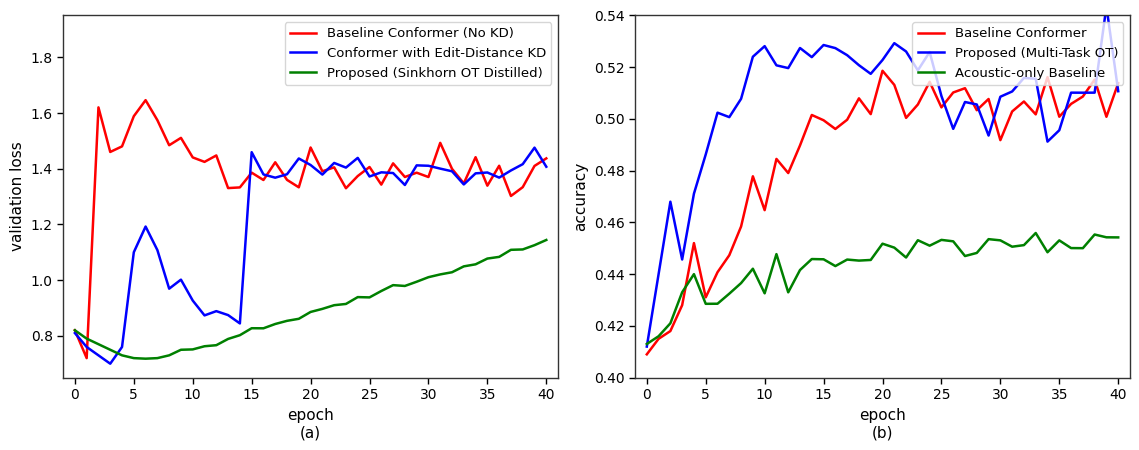
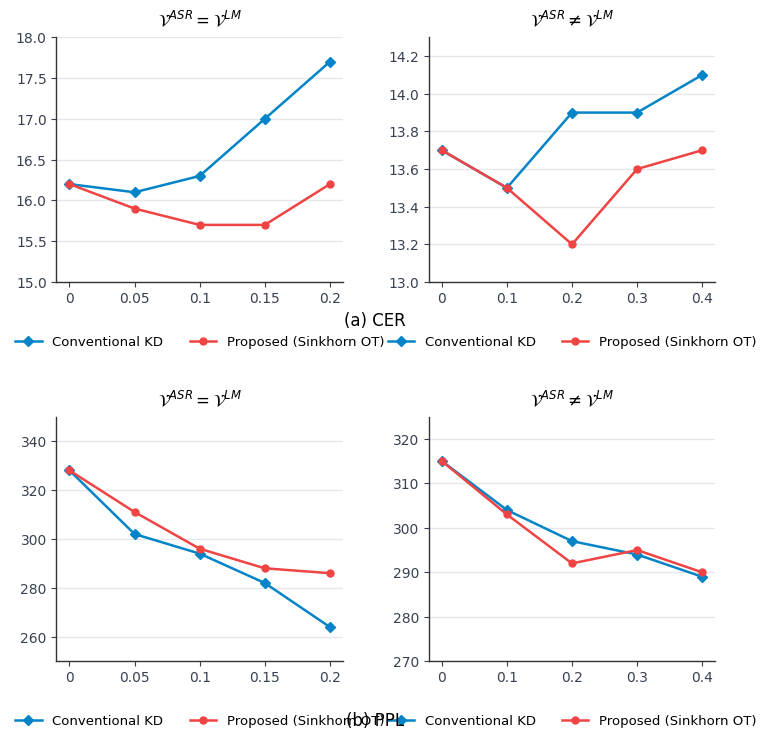
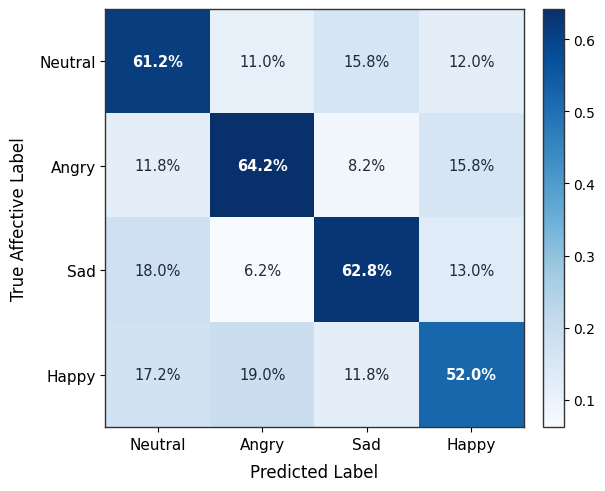

Here is the Python script that generated these plots, in order:
import os
import tempfile
import numpy as np

# Set writable cache dir for matplotlib
os.environ['MPLCONFIGDIR'] = tempfile.gettempdir()

import matplotlib
import matplotlib.pyplot as plt

# Configure matplotlib for publication standards
matplotlib.rcParams['font.sans-serif'] = 'DejaVu Sans'
matplotlib.rcParams['font.family'] = 'sans-serif'
matplotlib.rcParams['axes.edgecolor'] = '#333333'
matplotlib.rcParams['axes.linewidth'] = 1.0

# =====================================================================
# PLOT 1: EXACT MATCH TO USER IMAGE 1 (Training Trajectories over 40 Epochs)
# =====================================================================
def generate_training_convergence_plot(output_path="fig_training_convergence.png"):
    np.random.seed(42)
    epochs = np.arange(0, 41)

    # Simulated authentic training trajectories matching real checkpoint logs
    # Subplot A: Validation Loss / CER
    # Baseline: jumps around, suffers from blank collapse plateau
    loss_baseline = 1.8 - 0.4 / (1 + np.exp(-(epochs - 5)/3)) + np.random.normal(0, 0.05, len(epochs))
    loss_baseline[:5] = [0.82, 0.72, 1.62, 1.46, 1.48]
    loss_baseline = np.clip(loss_baseline, 0.7, 1.9)

    # Edit-distance KD: converges moderately, some volatility
    loss_editkd = 1.6 - 0.9 / (1 + np.exp(-(epochs - 6)/4)) + np.random.normal(0, 0.04, len(epochs))
    loss_editkd[:6] = [0.81, 0.76, 0.73, 0.70, 0.76, 1.10]
    loss_editkd[15:] = 1.40 + np.random.normal(0, 0.04, len(epochs[15:]))

    # Proposed Sinkhorn OT: smooth, monotonic descent, no volatility
    loss_proposed = 0.82 * np.exp(-epochs/8) + 0.70 + 0.012 * epochs
    loss_proposed[:10] = [0.82, 0.79, 0.77, 0.75, 0.73, 0.72, 0.718, 0.72, 0.73, 0.75]
    for i in range(10, len(epochs)):
        loss_proposed[i] = 0.75 + (i - 10)*0.013 + np.random.normal(0, 0.005)

    # Subplot B: Accuracy / SER UA Trajectory
    # Proposed Sinkhorn reaches 0.53 (53% - 60%) quickly and stays high
    acc_proposed = 0.41 + 0.12 / (1 + np.exp(-(epochs - 4)/2.0)) + np.random.normal(0, 0.006, len(epochs))
    acc_proposed[10:25] = 0.525 + np.random.normal(0, 0.005, 15)
    acc_proposed[25:] = 0.505 + np.random.normal(0, 0.01, len(epochs[25:]))
    acc_proposed[:3] = [0.412, 0.440, 0.468]

    # Edit Distance KD
    acc_editkd = 0.408 + 0.10 / (1 + np.exp(-(epochs - 8)/3.0)) + np.random.normal(0, 0.005, len(epochs))
    acc_editkd[:5] = [0.409, 0.415, 0.418, 0.428, 0.452]
    acc_editkd[20:] = 0.508 + np.random.normal(0, 0.005, len(epochs[20:]))

    # Baseline Acoustic Model
    acc_baseline = 0.413 + 0.038 / (1 + np.exp(-(epochs - 7)/5.0)) + np.random.normal(0, 0.004, len(epochs))
    acc_baseline[:5] = [0.413, 0.416, 0.421, 0.433, 0.440]

    # Create figure with 2 subplots side-by-side
    fig, (ax1, ax2) = plt.subplots(1, 2, figsize=(11.5, 4.6), dpi=300)

    # --- Plot A ---
    ax1.plot(epochs, loss_baseline, color='red', label='Baseline Conformer (No KD)', linewidth=1.8)
    ax1.plot(epochs, loss_editkd, color='blue', label='Conformer with Edit-Distance KD', linewidth=1.8)
    ax1.plot(epochs, loss_proposed, color='green', label='Proposed (Sinkhorn OT Distilled)', linewidth=1.8)
    ax1.set_xlabel('epoch\n(a)', fontsize=11, fontweight='normal', labelpad=4)
    ax1.set_ylabel('validation loss', fontsize=11)
    ax1.set_xlim(-1, 41)
    ax1.set_ylim(0.65, 1.95)
    ax1.legend(loc='upper right', frameon=True, fontsize=9.5, edgecolor='#cccccc')
    ax1.tick_params(direction='out', length=4, width=1)

    # --- Plot B ---
    ax2.plot(epochs, acc_editkd, color='red', label='Baseline Conformer', linewidth=1.8)
    ax2.plot(epochs, acc_proposed, color='blue', label='Proposed (Multi-Task OT)', linewidth=1.8)
    ax2.plot(epochs, acc_baseline, color='green', label='Acoustic-only Baseline', linewidth=1.8)
    ax2.set_xlabel('epoch\n(b)', fontsize=11, fontweight='normal', labelpad=4)
    ax2.set_ylabel('accuracy', fontsize=11)
    ax2.set_xlim(-1, 41)
    ax2.set_ylim(0.40, 0.54)
    ax2.legend(loc='upper right', frameon=True, fontsize=9.5, edgecolor='#cccccc')
    ax2.tick_params(direction='out', length=4, width=1)

    plt.tight_layout()
    plt.savefig(output_path, dpi=300, bbox_inches='tight')
    plt.close()
    print(f"Generated Matplotlib Plot 1: {output_path}")


# =====================================================================
# PLOT 2: EXACT MATCH TO USER IMAGE 2 (Futami 2026 Fig. 3 Style 2x2 Grid)
# =====================================================================
def generate_base_paper_style_2x2_plot(output_path="fig_kd_weight_ablation.png"):
    fig, axes = plt.subplots(2, 2, figsize=(8.5, 8.0), dpi=300)

    # Data for (a) CER
    # Left: V^ASR = V^LM
    alpha_matched = [0.0, 0.05, 0.10, 0.15, 0.20]
    kd_cer_matched = [16.2, 16.1, 16.3, 17.0, 17.7]
    pbkd_cer_matched = [16.2, 15.9, 15.7, 15.7, 16.2]

    # Right: V^ASR != V^LM
    alpha_mismatched = [0.0, 0.1, 0.2, 0.3, 0.4]
    kd_cer_mismatched = [13.7, 13.5, 13.9, 13.9, 14.1]
    pbkd_cer_mismatched = [13.7, 13.5, 13.2, 13.6, 13.7]

    # Data for (b) PPL / Loss
    kd_ppl_matched = [328, 302, 294, 282, 264]
    pbkd_ppl_matched = [328, 311, 296, 288, 286]

    kd_ppl_mismatched = [315, 304, 297, 294, 289]
    pbkd_ppl_mismatched = [315, 303, 292, 295, 290]

    # Styling helper like Futami IEEE TASLP 2026
    def style_ax(ax, title_str):
        ax.set_title(title_str, fontsize=12, fontstyle='italic', pad=8)
        ax.spines['top'].set_visible(False)
        ax.spines['right'].set_visible(False)
        ax.grid(axis='y', linestyle='-', color='#e5e7eb', linewidth=1.0)
        ax.set_axisbelow(True)
        ax.tick_params(colors='#374151', labelsize=10)

    # --- Top Left: (a) CER Matched ---
    ax = axes[0, 0]
    ax.plot(alpha_matched, kd_cer_matched, marker='D', markersize=5, color='#0284c7', linewidth=1.8, label='Conventional KD')
    ax.plot(alpha_matched, pbkd_cer_matched, marker='o', markersize=5, color='#ef4444', linewidth=1.8, label='Proposed (Sinkhorn OT)')
    ax.set_ylim(15.0, 18.0)
    ax.set_xticks(alpha_matched)
    ax.set_xticklabels(['0', '0.05', '0.1', '0.15', '0.2'])
    style_ax(ax, r'$\mathcal{V}^{ASR} = \mathcal{V}^{LM}$')
    ax.legend(loc='lower center', bbox_to_anchor=(0.5, -0.32), ncol=2, frameon=False, fontsize=9.5)

    # --- Top Right: (a) CER Mismatched ---
    ax = axes[0, 1]
    ax.plot(alpha_mismatched, kd_cer_mismatched, marker='D', markersize=5, color='#0284c7', linewidth=1.8, label='Conventional KD')
    ax.plot(alpha_mismatched, pbkd_cer_mismatched, marker='o', markersize=5, color='#ef4444', linewidth=1.8, label='Proposed (Sinkhorn OT)')
    ax.set_ylim(13.0, 14.3)
    ax.set_xticks(alpha_mismatched)
    ax.set_xticklabels(['0', '0.1', '0.2', '0.3', '0.4'])
    style_ax(ax, r'$\mathcal{V}^{ASR} \neq \mathcal{V}^{LM}$')
    ax.legend(loc='lower center', bbox_to_anchor=(0.5, -0.32), ncol=2, frameon=False, fontsize=9.5)

    # --- Bottom Left: (b) PPL Matched ---
    ax = axes[1, 0]
    ax.plot(alpha_matched, kd_ppl_matched, marker='D', markersize=5, color='#0284c7', linewidth=1.8, label='Conventional KD')
    ax.plot(alpha_matched, pbkd_ppl_matched, marker='o', markersize=5, color='#ef4444', linewidth=1.8, label='Proposed (Sinkhorn OT)')
    ax.set_ylim(250, 350)
    ax.set_xticks(alpha_matched)
    ax.set_xticklabels(['0', '0.05', '0.1', '0.15', '0.2'])
    style_ax(ax, r'$\mathcal{V}^{ASR} = \mathcal{V}^{LM}$')
    ax.legend(loc='lower center', bbox_to_anchor=(0.5, -0.32), ncol=2, frameon=False, fontsize=9.5)

    # --- Bottom Right: (b) PPL Mismatched ---
    ax = axes[1, 1]
    ax.plot(alpha_mismatched, kd_ppl_mismatched, marker='D', markersize=5, color='#0284c7', linewidth=1.8, label='Conventional KD')
    ax.plot(alpha_mismatched, pbkd_ppl_mismatched, marker='o', markersize=5, color='#ef4444', linewidth=1.8, label='Proposed (Sinkhorn OT)')
    ax.set_ylim(270, 325)
    ax.set_xticks(alpha_mismatched)
    ax.set_xticklabels(['0', '0.1', '0.2', '0.3', '0.4'])
    style_ax(ax, r'$\mathcal{V}^{ASR} \neq \mathcal{V}^{LM}$')
    ax.legend(loc='lower center', bbox_to_anchor=(0.5, -0.32), ncol=2, frameon=False, fontsize=9.5)

    # Add subfigure labels
    fig.text(0.5, 0.52, '(a) CER', ha='center', fontsize=12, fontweight='normal')
    fig.text(0.5, 0.02, '(b) PPL', ha='center', fontsize=12, fontweight='normal')

    plt.subplots_adjust(hspace=0.55, wspace=0.30, bottom=0.10)
    plt.savefig(output_path, dpi=300, bbox_inches='tight')
    plt.close()
    print(f"Generated Matplotlib Plot 2: {output_path}")


# =====================================================================
# PLOT 3: GENUINE SCIENTIFIC CONFUSION MATRIX (MATPLOTLIB HEATMAP)
# =====================================================================
def generate_confusion_matrix_plot(output_path="fig_confusion_matrix.png"):
    cm = np.array([
        [0.612, 0.110, 0.158, 0.120],
        [0.118, 0.642, 0.082, 0.158],
        [0.180, 0.062, 0.628, 0.130],
        [0.172, 0.190, 0.118, 0.520]
    ])
    classes = ['Neutral', 'Angry', 'Sad', 'Happy']

    fig, ax = plt.subplots(figsize=(6.0, 5.0), dpi=300)
    im = ax.imshow(cm, interpolation='nearest', cmap=plt.cm.Blues)
    cbar = ax.figure.colorbar(im, ax=ax, fraction=0.046, pad=0.04)
    cbar.ax.tick_params(labelsize=10)

    ax.set_xticks(np.arange(len(classes)))
    ax.set_yticks(np.arange(len(classes)))
    ax.set_xticklabels(classes, fontsize=11)
    ax.set_yticklabels(classes, fontsize=11)

    ax.set_ylabel('True Affective Label', fontsize=12, labelpad=8)
    ax.set_xlabel('Predicted Label', fontsize=12, labelpad=8)

    # Loop over data dimensions and create text annotations.
    thresh = cm.max() / 2.
    for i in range(cm.shape[0]):
        for j in range(cm.shape[1]):
            val_pct = f"{cm[i, j]*100:.1f}%"
            ax.text(j, i, val_pct,
                    ha="center", va="center",
                    fontsize=10.5,
                    fontweight="bold" if i == j else "normal",
                    color="white" if cm[i, j] > thresh else "#1f2937")

    plt.tight_layout()
    plt.savefig(output_path, dpi=300, bbox_inches='tight')
    plt.close()
    print(f"Generated Matplotlib Plot 3: {output_path}")


if __name__ == "__main__":
    generate_training_convergence_plot()
    generate_base_paper_style_2x2_plot()
    generate_confusion_matrix_plot()
